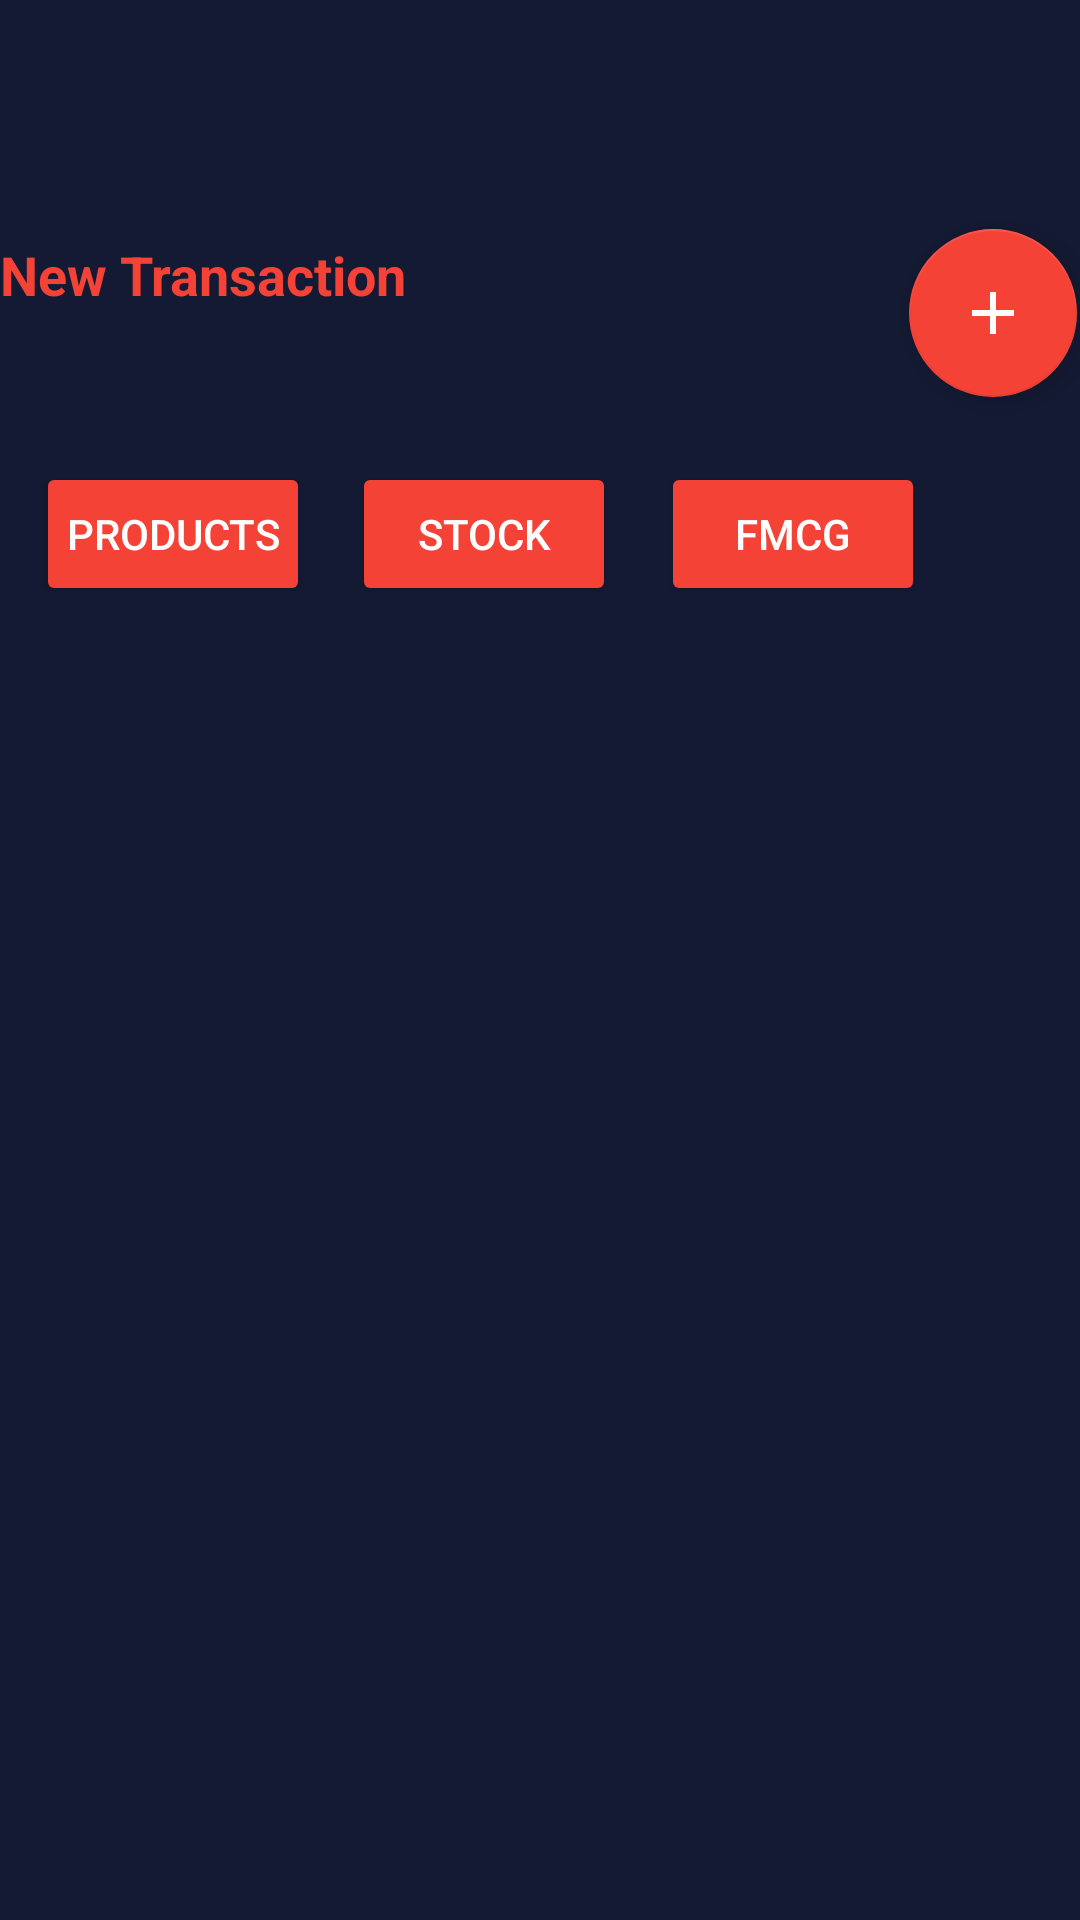

Reconstruct the res/layout file that produces this screen, plus the resources it refers to.
<!-- AndroidManifest.xml: application theme Theme.BiasharaStockManager -->
<!-- res/layout/activity_main.xml -->
<?xml version="1.0" encoding="utf-8"?>
<androidx.constraintlayout.widget.ConstraintLayout xmlns:android="http://schemas.android.com/apk/res/android"
    xmlns:app="http://schemas.android.com/apk/res-auto"
    xmlns:tools="http://schemas.android.com/tools"
    android:textAlignment="center"
    tools:context=".MainActivity"
    style="@style/transactions_style">

    <Button
        android:id="@+id/fmcg_button"
        android:layout_width="wrap_content"
        android:layout_height="wrap_content"
        android:layout_marginStart="15dp"
        android:layout_marginEnd="56dp"
        android:backgroundTint="#F44336"
        android:elevation="@dimen/button_elevation"
        android:padding="@dimen/button_padding"
        android:text="@string/fast_moving_consumer_goods"
        android:textColor="@color/white"
        app:cornerRadius="@dimen/button_corner_radius"
        app:layout_constraintBottom_toBottomOf="parent"
        app:layout_constraintEnd_toEndOf="parent"
        app:layout_constraintHorizontal_bias="0.5"
        app:layout_constraintStart_toEndOf="@+id/stock_remaining_button"
        app:layout_constraintTop_toTopOf="parent"
        app:layout_constraintVertical_bias="0.26" />

    <Button
        android:id="@+id/stock_remaining_button"
        android:layout_width="wrap_content"
        android:layout_height="wrap_content"
        android:layout_marginStart="14dp"
        android:backgroundTint="#F44336"
        android:elevation="@dimen/button_elevation"
        android:padding="@dimen/button_padding"
        android:text="@string/stock_remaining"
        android:textColor="@color/white"
        app:cornerRadius="@dimen/button_corner_radius"
        app:layout_constraintBottom_toBottomOf="parent"
        app:layout_constraintEnd_toStartOf="@+id/fmcg_button"
        app:layout_constraintHorizontal_bias="0.5"
        app:layout_constraintStart_toEndOf="@+id/products_button"
        app:layout_constraintTop_toTopOf="parent"
        app:layout_constraintVertical_bias="0.26" />

    <Button
        android:id="@+id/products_button"
        android:text="@string/products"
        app:cornerRadius="@dimen/button_corner_radius"
        app:layout_constraintBottom_toBottomOf="parent"
        app:layout_constraintEnd_toStartOf="@+id/stock_remaining_button"
        app:layout_constraintHorizontal_bias="0.5"
        app:layout_constraintStart_toStartOf="parent"
        app:layout_constraintTop_toTopOf="parent"
        app:layout_constraintVertical_bias="0.26"
        style="@style/button_style" />

    <androidx.recyclerview.widget.RecyclerView
        android:layout_width="409dp"
        android:layout_height="478dp"
        android:layout_marginTop="12dp"
        app:layout_constraintEnd_toEndOf="parent"
        app:layout_constraintStart_toStartOf="parent"
        app:layout_constraintTop_toBottomOf="@+id/stock_remaining_button" />

    <TextView
        android:id="@+id/currentUserTextView"
        android:layout_width="0dp"
        android:layout_height="50dp"
        android:textAlignment="center"
        android:textColor="@color/title_textview_color"
        android:textColorHint="@color/text_color_white"
        android:textSize="20sp"
        app:layout_constraintBottom_toTopOf="@+id/stock_remaining_button"
        app:layout_constraintEnd_toEndOf="parent"
        app:layout_constraintHorizontal_bias="1.0"
        app:layout_constraintStart_toStartOf="parent"
        app:layout_constraintTop_toTopOf="parent"
        app:layout_constraintVertical_bias="0.0" />

    <com.google.android.material.floatingactionbutton.FloatingActionButton
        android:id="@+id/fab_transaction_button"
        style="@style/transaction_wigdet_style"
        android:layout_width="wrap_content"
        android:layout_height="wrap_content"
        android:clickable="true"
        android:contentDescription="@string/fab_description"
        app:backgroundTint="@color/title_textview_color"
        app:layout_constraintBottom_toTopOf="@+id/fmcg_button"
        app:layout_constraintEnd_toEndOf="parent"
        app:layout_constraintHorizontal_bias="0.997"
        app:layout_constraintStart_toStartOf="parent"
        app:layout_constraintTop_toBottomOf="@+id/currentUserTextView"
        app:layout_constraintVertical_bias="0.549"
        app:srcCompat="@drawable/ic_baseline_add_24"
        tools:ignore="SpeakableTextPresentCheck" />

    <TextView
        android:id="@+id/textView3"
        style="@style/text_style_dark"
        android:text="@string/transaction_textview"
        app:layout_constraintBottom_toTopOf="@+id/stock_remaining_button"
        app:layout_constraintEnd_toStartOf="@+id/fab_transaction_button"
        app:layout_constraintHorizontal_bias="1.0"
        app:layout_constraintStart_toStartOf="parent"
        app:layout_constraintTop_toBottomOf="@+id/currentUserTextView"
        app:layout_constraintVertical_bias="0.545" />
</androidx.constraintlayout.widget.ConstraintLayout>
<!-- resources referenced by this layout -->
<resources>
  <color name="text_color_white">#0FFFFFFF</color>
  <color name="title_textview_color">#F44336</color>
  <color name="white">#FFFFFF</color>
  <dimen name="button_corner_radius">8dp</dimen>
  <dimen name="button_elevation">8dp</dimen>
  <dimen name="button_padding">10dp</dimen>
  <!-- drawable ic_baseline_add_24 (drawable) -->
  <vector android:height="24dp" android:tint="#34FA06"
      android:viewportHeight="24" android:viewportWidth="24"
      android:width="24dp" xmlns:android="http://schemas.android.com/apk/res/android">
      <path android:fillColor="@android:color/white" android:pathData="M19,13h-6v6h-2v-6H5v-2h6V5h2v6h6v2z"/>
  </vector>
  <string name="fab_description">fab_transaction_button</string>
  <string name="fast_moving_consumer_goods">FMCG</string>
  <string name="products">Products</string>
  <string name="stock_remaining">Stock</string>
  <string name="transaction_textview">New Transaction</string>
  <style name="button_style">
          <item name="android:layout_width">wrap_content</item>
          <item name="android:layout_height">wrap_content</item>
          <item name="android:layout_marginStart">16dp</item>
          <item name="android:backgroundTint">#F44336</item>
          <item name="android:elevation">@dimen/button_elevation</item>
          <item name="android:padding">@dimen/button_padding</item>
          <item name="android:textColor">@color/white</item>
      </style>
  <style name="text_style_dark" parent="transaction_wigdet_style">
          <item name="android:textAlignment">viewStart</item>
          <item name="android:textColor">@color/title_textview_color</item>
          <item name="android:textSize">18sp</item>
          <item name="android:textStyle">bold</item>
      </style>
  <style name="transaction_wigdet_style">
          <item name="android:layout_width">0dp</item>
          <item name="android:layout_height">50dp</item>
      </style>
  <style name="transactions_style">
          <item name="android:layout_width">match_parent</item>
          <item name="android:layout_height">match_parent</item>
          <item name="android:layout_gravity">center</item>
          <item name="android:background">#141A33</item>
      </style>
  <style name="Theme.BiasharaStockManager" parent="Theme.MaterialComponents.DayNight.DarkActionBar">
          
          <item name="colorPrimary">@color/purple_500</item>
          <item name="colorPrimaryVariant">@color/purple_700</item>
          <item name="colorOnPrimary">@color/white</item>
          
          <item name="colorSecondary">@color/teal_200</item>
          <item name="colorSecondaryVariant">@color/teal_700</item>
          <item name="colorOnSecondary">@color/white</item>
          
          <item name="android:statusBarColor" tools:targetApi="l">?attr/colorPrimaryVariant</item>
          
      </style>
  <color name="purple_500">#141A33</color>
  <color name="purple_700">#141A33</color>
  <color name="teal_200">#FF03DAC5</color>
  <color name="teal_700">#FF018786</color>
</resources>
